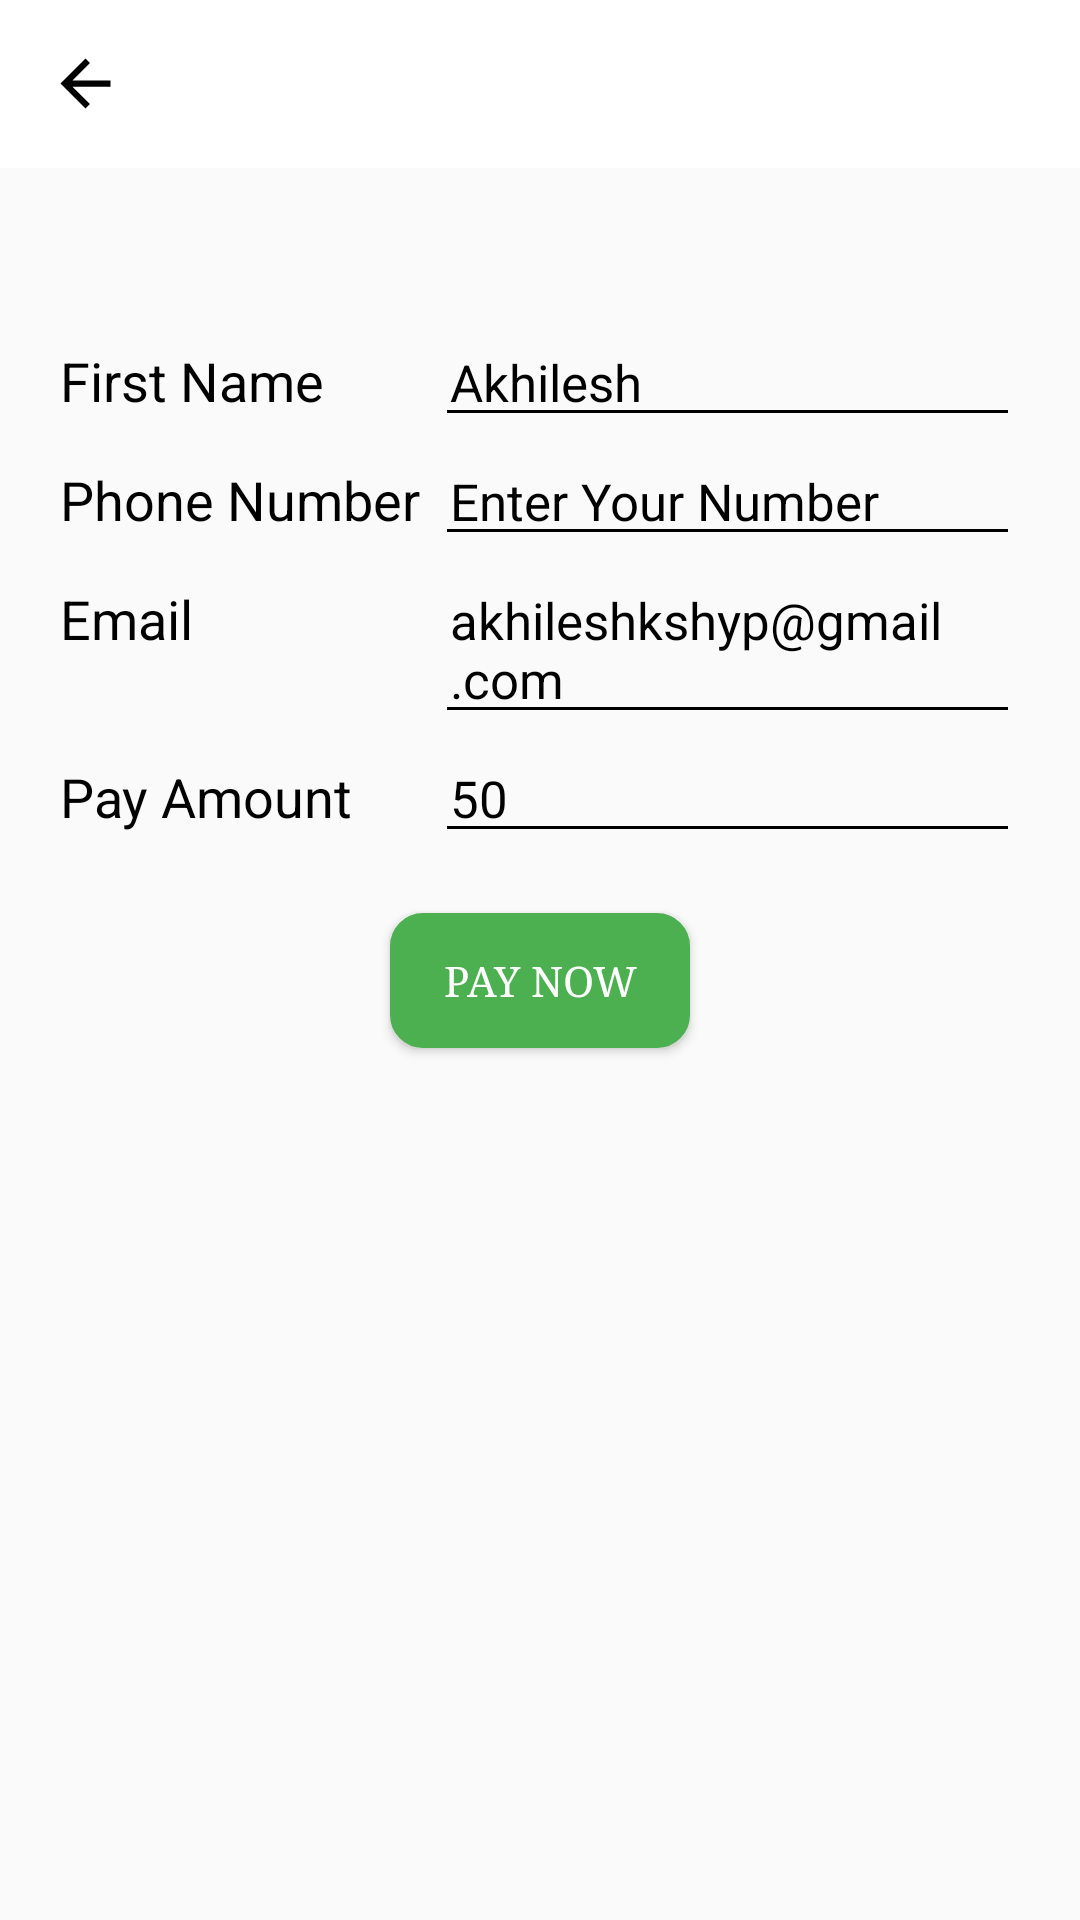

Reconstruct the res/layout file that produces this screen, plus the resources it refers to.
<!-- AndroidManifest.xml: application theme AppTheme -->
<!-- res/layout/start_payment_activity.xml -->
<?xml version="1.0" encoding="utf-8"?>
<RelativeLayout xmlns:android="http://schemas.android.com/apk/res/android"
    xmlns:tools="http://schemas.android.com/tools"
    android:layout_width="match_parent"
    android:layout_height="match_parent"
    android:orientation="horizontal"
    xmlns:app="http://schemas.android.com/apk/res-auto"
    tools:context="com.superdrycleaners.drycleaners.activities.StartPaymentActivity">


    <androidx.appcompat.widget.Toolbar
        android:id="@+id/toolbar"
        android:layout_width="match_parent"
        android:background="@color/colorPrimary"
        android:layout_height="wrap_content">
        <Button
            android:onClick="payment_finish"
            android:id="@+id/backBtn"
            android:layout_width="25dp"
            android:layout_height="25dp"
            android:background="@drawable/ic_arrow_back"/>

        <TextView
            android:textStyle="bold"
            android:layout_marginStart="40dp"
            android:layout_width="wrap_content"
            android:layout_height="wrap_content"
            android:text="Offers &amp; Payment"
            android:textColor="#fff"
            android:textSize="18sp"
            android:layout_marginLeft="40dp"
            tools:ignore="RtlHardcoded" />


    </androidx.appcompat.widget.Toolbar>


    <TableLayout
        android:layout_marginTop="50dp"

        android:layout_marginLeft="20dp"
        android:layout_marginRight="20dp"
        android:layout_below="@+id/toolbar"
        android:id="@+id/formLayout"
        android:layout_width="match_parent"
        android:layout_height="wrap_content">

        <TableRow>
            <TextView
                android:textSize="18dp"
               android:textColor="@color/text_color"
                android:layout_width="wrap_content"
                android:layout_height="wrap_content"
                android:text="First Name"/>
            <EditText
                android:textSize="17dp"
                android:textCursorDrawable="@null"
                android:backgroundTint="@color/black"
                android:textColor="@color/text_color"
                android:id="@+id/fname"
                android:layout_width="wrap_content"
                android:layout_height="wrap_content"
                android:layout_weight="1"
                android:layout_marginLeft="5dip"
                android:paddingLeft="5dip"
                android:text="Akhilesh"/>
        </TableRow>


        <TableRow>
            <TextView
                android:textSize="18dp"
                android:textColor="@color/text_color"
                android:layout_width="wrap_content"
                android:layout_height="wrap_content"
                android:text="Phone Number"/>
            <EditText
                android:textSize="17dp"
                android:textCursorDrawable="@null"
                android:backgroundTint="@color/black"
                android:textColor="@color/text_color"
                android:id="@+id/pnumber"
                android:layout_width="wrap_content"
                android:layout_height="wrap_content"
                android:layout_weight="1"
                android:layout_marginLeft="5dip"
                android:paddingLeft="5dip"
                android:text="Enter Your Number"/>
        </TableRow>

        <TableRow>
            <TextView
                android:textSize="18dp"
                android:textColor="@color/text_color"
                android:layout_width="wrap_content"
                android:layout_height="wrap_content"
                android:text="Email"/>
            <EditText
                android:textSize="17dp"
                android:textCursorDrawable="@null"
                android:backgroundTint="@color/black"
                android:textColor="@color/text_color"
                android:id="@+id/emailAddress"
                android:layout_width="wrap_content"
                android:layout_height="wrap_content"
                android:layout_weight="1"
                android:layout_marginLeft="5dip"
                android:paddingLeft="5dip"
                android:text="akhileshkshyp@gmail.com"/>
        </TableRow>

        <TableRow>
            <TextView
                android:textSize="18dp"
                android:textColor="@color/text_color"
                android:layout_width="wrap_content"
                android:layout_height="wrap_content"
                android:text="Pay Amount"/>
            <EditText
                android:textSize="17dp"
                android:textCursorDrawable="@null"
                android:backgroundTint="@color/black"
                android:textColor="@color/text_color"
                android:id="@+id/rechargeAmt"
                android:layout_width="wrap_content"
                android:layout_height="wrap_content"
                android:layout_weight="1"
                android:layout_marginLeft="5dip"
                android:paddingLeft="5dip"
                android:text="50"
                android:inputType="number"/>
        </TableRow>

    </TableLayout>

    <Button
        android:backgroundTint="@color/buttoncolor"
        android:fontFamily="serif"
        android:id="@+id/Paynow"
        android:layout_width="100dip"
        android:layout_height="45dip"
        android:text="Pay Now"
        android:textColor="@color/buttonTextColor"
        android:background="@drawable/btn_shape"
        android:layout_below="@+id/formLayout"
        android:layout_marginTop="20dip"
        android:layout_centerHorizontal="true"/>

    <RelativeLayout
        android:id="@+id/paylay"
        android:onClick="back"
        android:layout_marginRight="20dp"
        android:layout_marginLeft="20dp"
        android:layout_below="@id/Paynow"
        android:layout_width="match_parent"
        android:layout_height="50dp"
        android:layout_marginTop="20dp">

        <androidx.appcompat.widget.AppCompatImageView
            android:layout_width="match_parent"
            android:layout_height="match_parent"
            android:layout_centerInParent="true" />

      
    </RelativeLayout>

 




</RelativeLayout>
<!-- resources referenced by this layout -->
<resources>
  <color name="black">#000000</color>
  <color name="buttonTextColor">#FFFFFF</color>
  <color name="buttoncolor">#4CAF50</color>
  <color name="colorPrimary">#FFFFFF</color>
  <color name="text_color">#000000</color>
  <!-- drawable bac: png bitmap (drawable, 1757 bytes) -->
  <!-- drawable btn_shape (drawable) -->
  <?xml version="1.0" encoding="utf-8"?>
  <shape xmlns:android="http://schemas.android.com/apk/res/android">
  
      <stroke android:color="@color/buttoncolor" android:width="2dp">
  
      </stroke>
      <corners android:radius="10dp">
  
  
      </corners>
      <solid android:color="@color/buttoncolor" />
  </shape>
  <!-- drawable ic_arrow_back (drawable) -->
  <vector android:height="24dp" android:tint="#000000"
      android:viewportHeight="24.0" android:viewportWidth="24.0"
      android:width="24dp" xmlns:android="http://schemas.android.com/apk/res/android">
      <path android:fillColor="#FF000000"
          android:pathData="M20,11H7.83l5.59,-5.59L12,4l-8,8 8,8 1.41,-1.41L7.83,13H20v-2z"/>
  </vector>
  <style name="AppTheme" parent="Theme.AppCompat.Light.DarkActionBar">
          
          <item name="colorPrimary">@color/black</item>
          <item name="colorPrimaryDark">@color/colorPrimaryDark</item>
          <item name="colorAccent">@color/colorAccent</item>
          <item name="windowActionBar">true</item>
          <item name="windowNoTitle">true</item>
      </style>
  <color name="colorPrimaryDark">#000000</color>
  <color name="colorAccent">#000000</color>
</resources>
